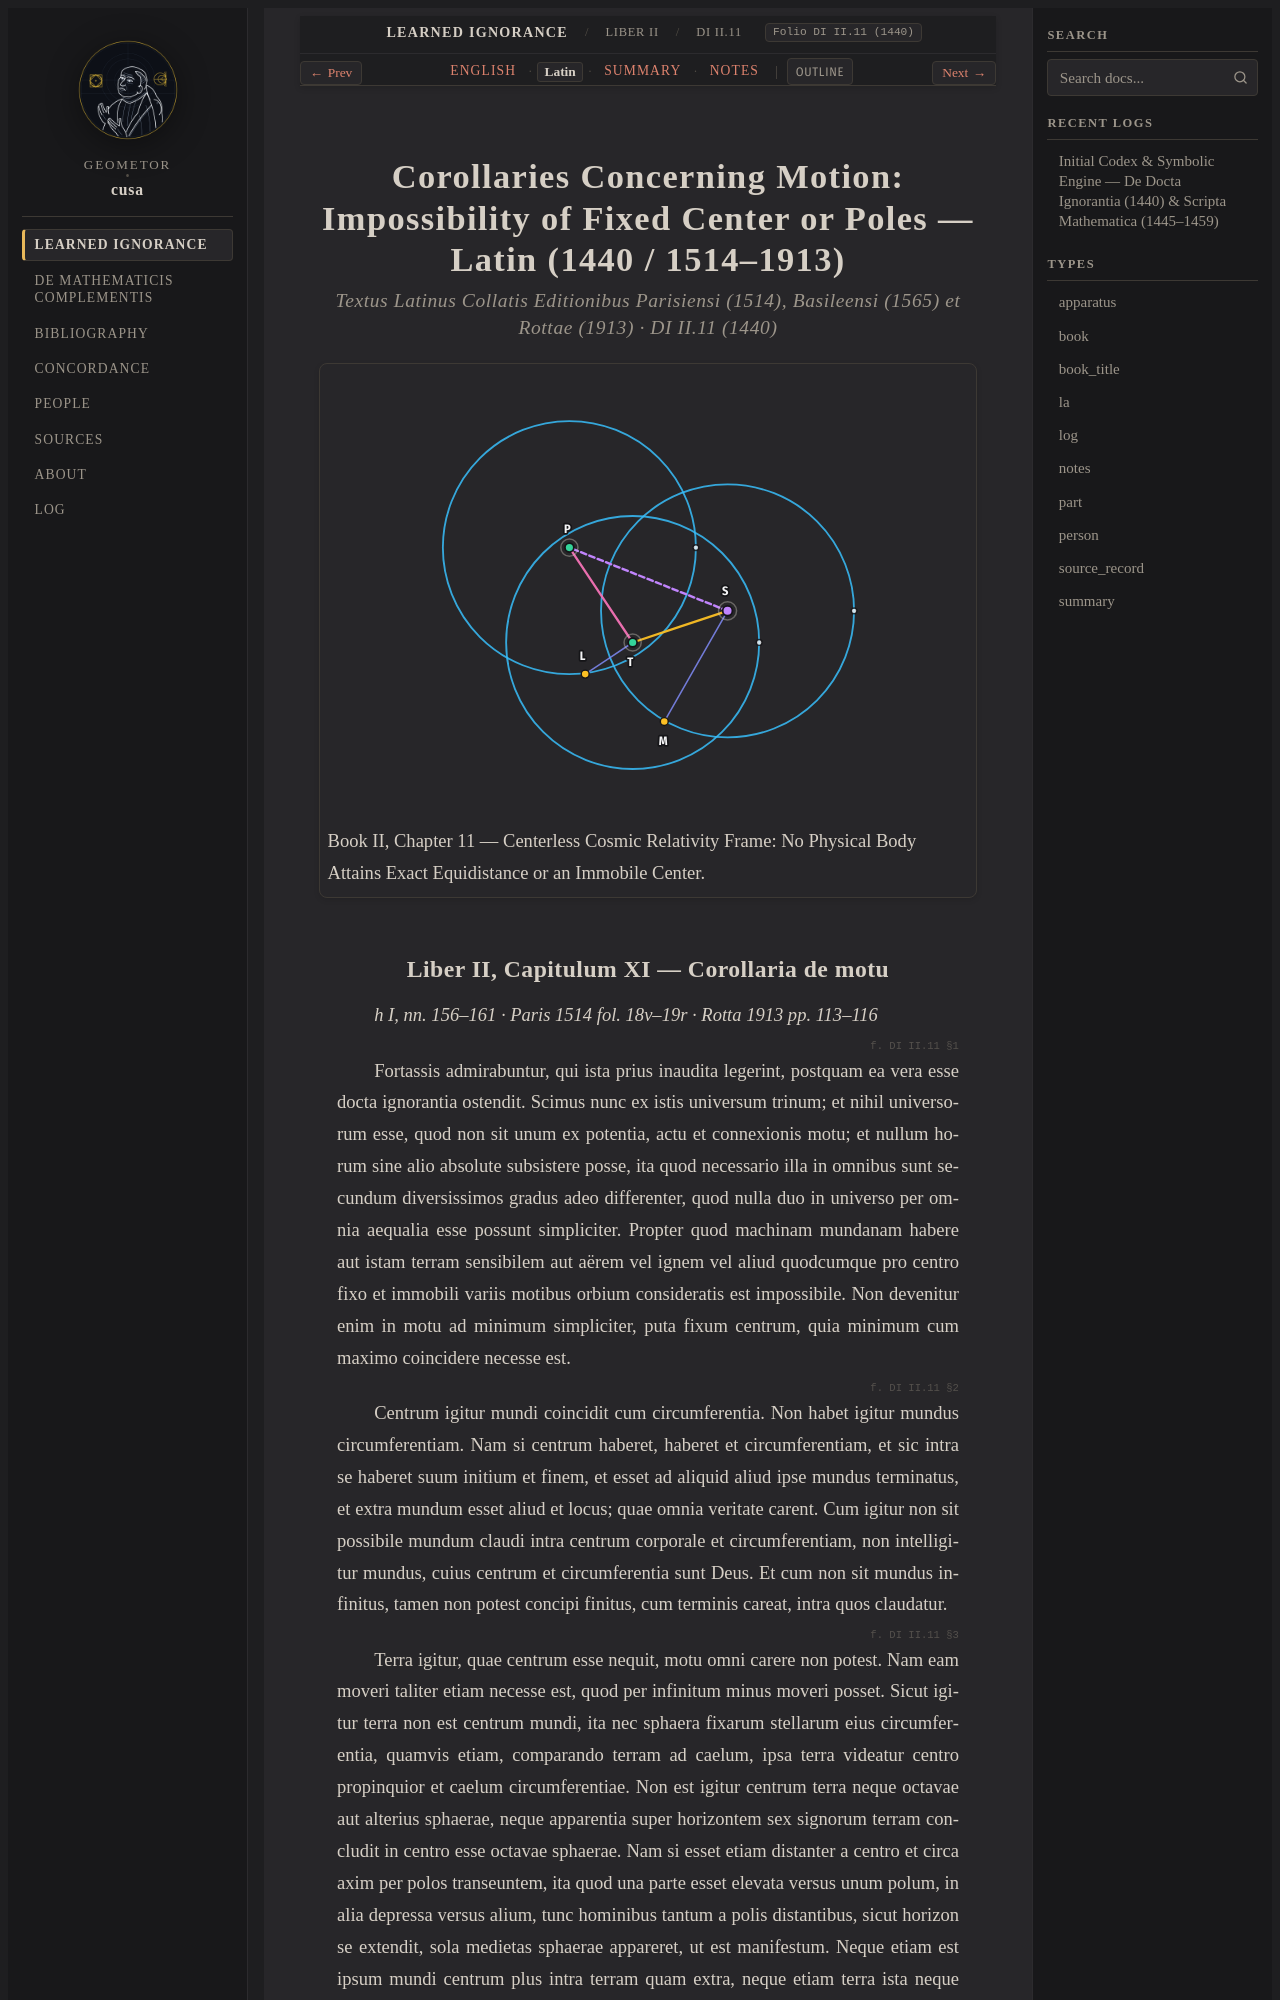

repository: geometor/cusa · page: de_docta_ignorantia/liber_ii/cap_11/la.html · generator: sphinx

:order: 200
:layout: book
:type: la
:title: Corollaries Concerning Motion: Impossibility of Fixed Center or Poles — Latin (1440 / 1514–1913)
:canonical_id: DI II.11
:original_id: DI II.11
:folio: DI II.11 (1440)
:tracks: English: index | Latin: la | Summary: summary | Notes: notes

.. _di_ii_cap_11-la:
.. _di_liber_ii_cap_11_12-la:
.. _unit-5-cosmologia-complementa-la:

================================================================================================
Corollaries Concerning Motion: Impossibility of Fixed Center or Poles — Latin (1440 / 1514–1913)
================================================================================================

.. rubric:: Textus Latinus Collatis Editionibus Parisiensi (1514), Basileensi (1565) et Rottae (1913) · DI II.11 (1440)

.. picture:: /_static/figures/cusa_cosmic_relativity.svg
   :alt: Corollaries Concerning Motion: Impossibility of Fixed Center or Poles
   :caption: Book II, Chapter 11 — Centerless Cosmic Relativity Frame: No Physical Body Attains Exact Equidistance or an Immobile Center.

.. _di-bk2-ch11-la:
